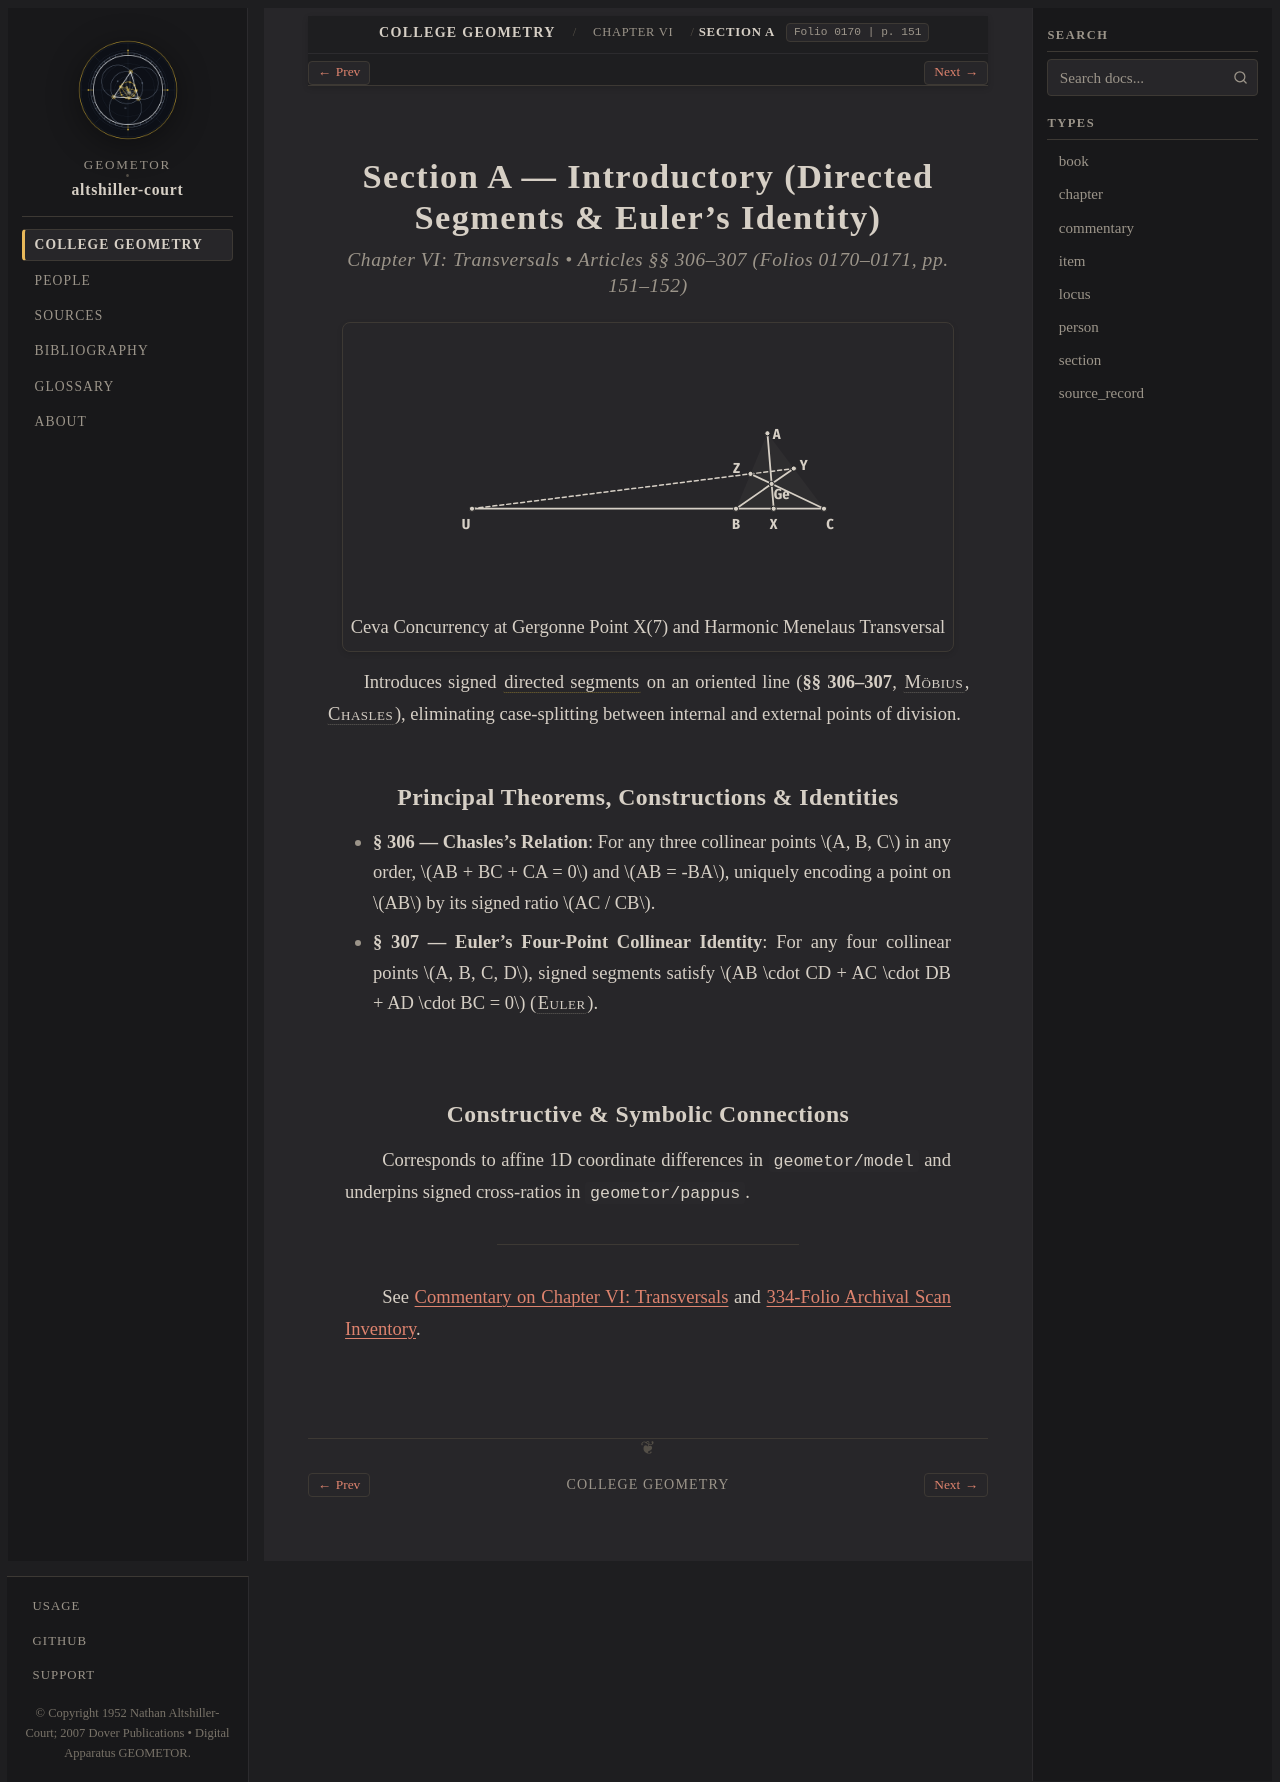

repository: geometor/altshiller-court · page: college_geometry/ch06-transversals/a-introductory/index.html · generator: sphinx

:layout: book
:type: section
:order: 1
:title: Section A — Introductory (Directed Segments & Euler's Identity)
:folio: 0170
:page: 151
:folios: 0170–0171
:pages: 151–152
:excerpt: Introduces signed directed segments  on an oriented line (§§ 306–307, Möbius , Chasles ), eliminating case-splitting between internal and external points of division.

.. _ch06-transversals-a-introductory:

Section A — Introductory (Directed Segments & Euler's Identity)
===============================================================

.. rubric:: Chapter VI: Transversals • Articles §§ 306–307 (Folios 0170–0171, pp. 151–152)

.. picture:: hero.svg
   :alt: Triangle ABC with concurrent cevians AX, BY, CZ at Gergonne point Ge and Menelaus transversal UZY
   :caption: Ceva Concurrency at Gergonne Point X(7) and Harmonic Menelaus Transversal

Introduces signed :term:`directed segments <directed-segments>` on an oriented line (**§§ 306–307**, :person:`Möbius <mobius>`, :person:`Chasles <chasles>`), eliminating case-splitting between internal and external points of division.

Principal Theorems, Constructions & Identities
----------------------------------------------

* **§ 306 — Chasles's Relation**: For any three collinear points :math:`A, B, C` in any order, :math:`AB + BC + CA = 0` and :math:`AB = -BA`, uniquely encoding a point on :math:`AB` by its signed ratio :math:`AC / CB`.
* **§ 307 — Euler's Four-Point Collinear Identity**: For any four collinear points :math:`A, B, C, D`, signed segments satisfy :math:`AB \cdot CD + AC \cdot DB + AD \cdot BC = 0` (:person:`Euler <euler>`).

Constructive & Symbolic Connections
-----------------------------------

Corresponds to affine 1D coordinate differences in ``geometor/model`` and underpins signed cross-ratios in ``geometor/pappus``.

----

See :ref:`Commentary on Chapter VI: Transversals <ch06-transversals-commentary>` and :ref:`334-Folio Archival Scan Inventory <scan-inventory>`.
